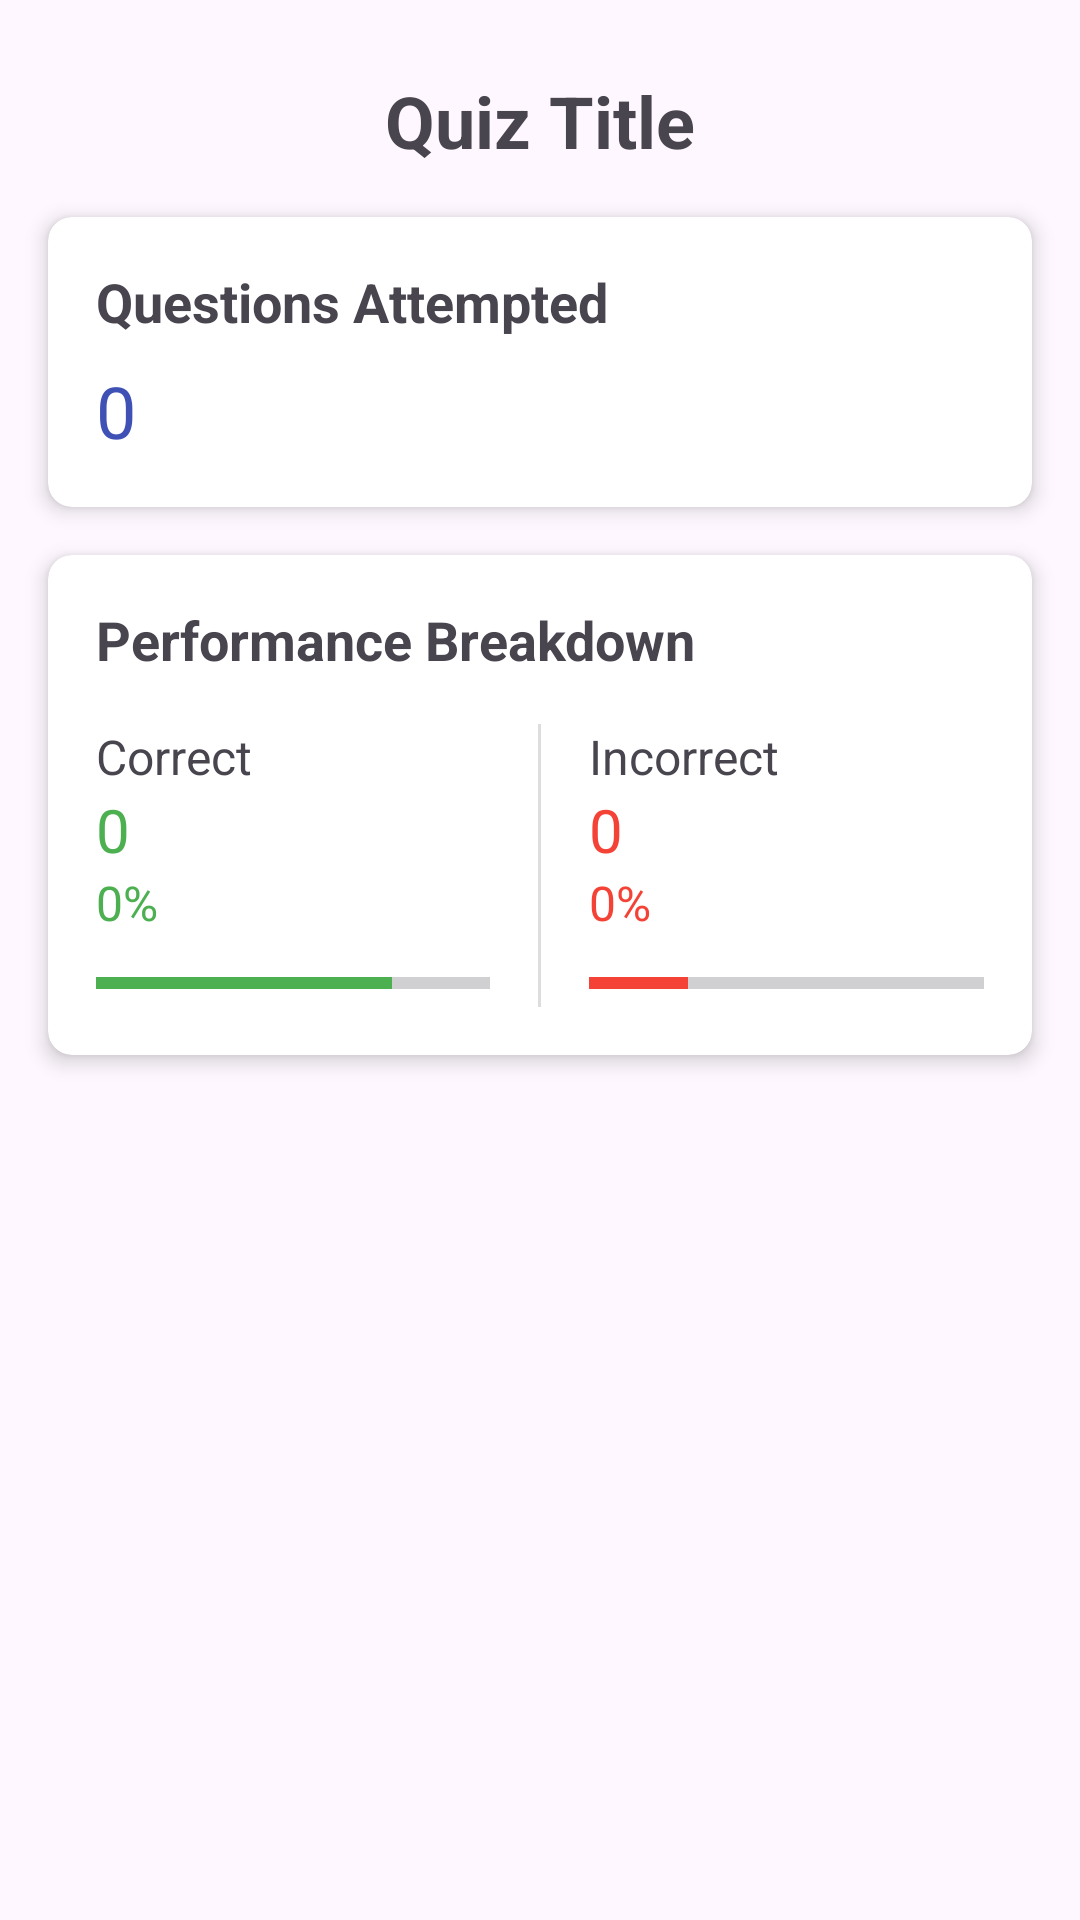

Layout XML and referenced resources for this Android screen:
<!-- AndroidManifest.xml: application theme Theme.SWAG_APP -->
<!-- res/layout/activity_quiz_details.xml -->
<?xml version="1.0" encoding="utf-8"?>
<androidx.constraintlayout.widget.ConstraintLayout xmlns:android="http://schemas.android.com/apk/res/android"
    xmlns:app="http://schemas.android.com/apk/res-auto"
    xmlns:tools="http://schemas.android.com/tools"
    android:layout_width="match_parent"
    android:layout_height="match_parent"
    tools:context=".StudentActivities.QuizDetailsActivity">

    <TextView
        android:id="@+id/tvQuizTitle"
        android:layout_width="wrap_content"
        android:layout_height="wrap_content"
        android:layout_marginTop="24dp"
        android:text="Quiz Title"
        android:textSize="24sp"
        android:textStyle="bold"
        app:layout_constraintEnd_toEndOf="parent"
        app:layout_constraintStart_toStartOf="parent"
        app:layout_constraintTop_toTopOf="parent" />

    <androidx.cardview.widget.CardView
        android:id="@+id/cardAttempted"
        android:layout_width="0dp"
        android:layout_height="wrap_content"
        android:layout_margin="16dp"
        app:cardCornerRadius="8dp"
        app:cardElevation="4dp"
        app:layout_constraintEnd_toEndOf="parent"
        app:layout_constraintStart_toStartOf="parent"
        app:layout_constraintTop_toBottomOf="@+id/tvQuizTitle">

        <LinearLayout
            android:layout_width="match_parent"
            android:layout_height="wrap_content"
            android:orientation="vertical"
            android:padding="16dp">

            <TextView
                android:layout_width="match_parent"
                android:layout_height="wrap_content"
                android:text="Questions Attempted"
                android:textSize="18sp"
                android:textStyle="bold" />

            <TextView
                android:id="@+id/tvAttemptedCount"
                android:layout_width="match_parent"
                android:layout_height="wrap_content"
                android:layout_marginTop="8dp"
                android:text="0"
                android:textSize="24sp"
                android:textColor="#3F51B5" />
        </LinearLayout>
    </androidx.cardview.widget.CardView>

    <androidx.cardview.widget.CardView
        android:id="@+id/cardResults"
        android:layout_width="0dp"
        android:layout_height="wrap_content"
        android:layout_margin="16dp"
        app:cardCornerRadius="8dp"
        app:cardElevation="4dp"
        app:layout_constraintEnd_toEndOf="parent"
        app:layout_constraintStart_toStartOf="parent"
        app:layout_constraintTop_toBottomOf="@+id/cardAttempted">

        <LinearLayout
            android:layout_width="match_parent"
            android:layout_height="wrap_content"
            android:orientation="vertical"
            android:padding="16dp">

            <TextView
                android:layout_width="match_parent"
                android:layout_height="wrap_content"
                android:text="Performance Breakdown"
                android:textSize="18sp"
                android:textStyle="bold" />

            <LinearLayout
                android:layout_width="match_parent"
                android:layout_height="wrap_content"
                android:orientation="horizontal"
                android:layout_marginTop="16dp">

                <LinearLayout
                    android:layout_width="0dp"
                    android:layout_height="wrap_content"
                    android:layout_weight="1"
                    android:orientation="vertical">

                    <TextView
                        android:layout_width="wrap_content"
                        android:layout_height="wrap_content"
                        android:text="Correct"
                        android:textSize="16sp" />

                    <TextView
                        android:id="@+id/tvCorrectCount"
                        android:layout_width="wrap_content"
                        android:layout_height="wrap_content"
                        android:text="0"
                        android:textSize="20sp"
                        android:textColor="#4CAF50" />

                    <TextView
                        android:id="@+id/tvCorrectPercentage"
                        android:layout_width="wrap_content"
                        android:layout_height="wrap_content"
                        android:text="0%"
                        android:textSize="16sp"
                        android:textColor="#4CAF50" />

                    <ProgressBar
                        android:id="@+id/progressCorrect"
                        style="?android:attr/progressBarStyleHorizontal"
                        android:layout_width="match_parent"
                        android:layout_height="wrap_content"
                        android:layout_marginTop="8dp"
                        android:progress="75"
                        android:progressTint="#4CAF50" />
                </LinearLayout>

                <View
                    android:layout_width="1dp"
                    android:layout_height="match_parent"
                    android:layout_marginStart="16dp"
                    android:layout_marginEnd="16dp"
                    android:background="#DDDDDD" />

                <LinearLayout
                    android:layout_width="0dp"
                    android:layout_height="wrap_content"
                    android:layout_weight="1"
                    android:orientation="vertical">

                    <TextView
                        android:layout_width="wrap_content"
                        android:layout_height="wrap_content"
                        android:text="Incorrect"
                        android:textSize="16sp" />

                    <TextView
                        android:id="@+id/tvIncorrectCount"
                        android:layout_width="wrap_content"
                        android:layout_height="wrap_content"
                        android:text="0"
                        android:textSize="20sp"
                        android:textColor="#F44336" />

                    <TextView
                        android:id="@+id/tvIncorrectPercentage"
                        android:layout_width="wrap_content"
                        android:layout_height="wrap_content"
                        android:text="0%"
                        android:textSize="16sp"
                        android:textColor="#F44336" />

                    <ProgressBar
                        android:id="@+id/progressIncorrect"
                        style="?android:attr/progressBarStyleHorizontal"
                        android:layout_width="match_parent"
                        android:layout_height="wrap_content"
                        android:layout_marginTop="8dp"
                        android:progress="25"
                        android:progressTint="#F44336" />
                </LinearLayout>
            </LinearLayout>
        </LinearLayout>
    </androidx.cardview.widget.CardView>
</androidx.constraintlayout.widget.ConstraintLayout>
<!-- resources referenced by this layout -->
<resources>
  <style name="Theme.SWAG_APP" parent="Base.Theme.SWAG_APP" />
  <style name="Base.Theme.SWAG_APP" parent="Theme.Material3.DayNight.NoActionBar">
          
          
      </style>
</resources>
